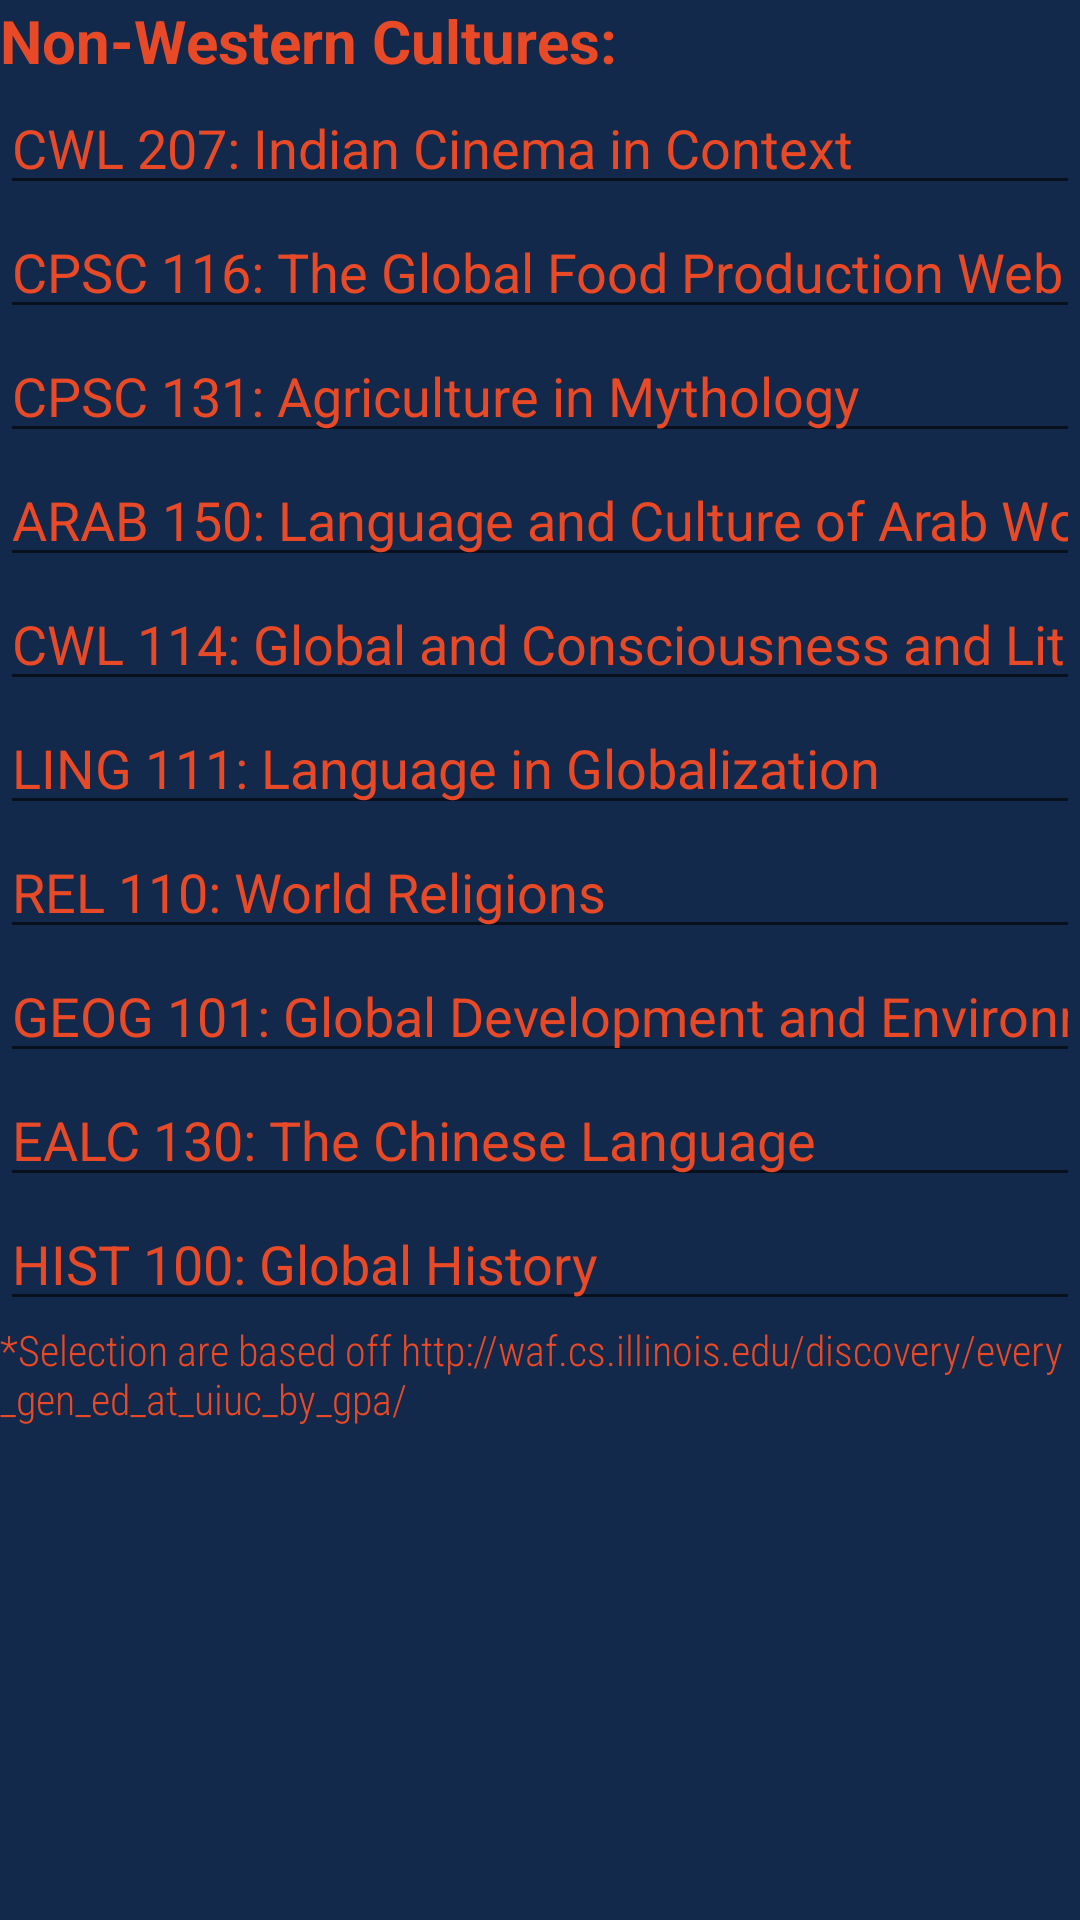

Reconstruct the res/layout file that produces this screen, plus the resources it refers to.
<!-- AndroidManifest.xml: application theme AppTheme -->
<!-- res/layout/activity_nwlist.xml -->
<?xml version="1.0" encoding="utf-8"?>
<LinearLayout xmlns:android="http://schemas.android.com/apk/res/android"
    xmlns:app="http://schemas.android.com/apk/res-auto"
    xmlns:tools="http://schemas.android.com/tools"
    android:layout_width="match_parent"
    android:layout_height="match_parent"
    android:background="#13294B"
    tools:context=".NWList">

    <LinearLayout
        android:layout_width="match_parent"
        android:layout_height="match_parent"
        android:orientation="vertical">

        <TextView
            android:id="@+id/textView14"
            android:layout_width="match_parent"
            android:layout_height="wrap_content"
            android:text="Non-Western Cultures: "
            android:textColor="#E84A27"
            android:textSize="20sp"
            android:textStyle="bold" />

        <EditText
            android:id="@+id/cwl207"
            android:layout_width="match_parent"
            android:layout_height="wrap_content"
            android:clickable="true"
            android:ems="10"
            android:inputType="textPersonName"
            android:text="CWL 207: Indian Cinema in Context"
            android:textColor="#E84A27" />

        <EditText
            android:id="@+id/cpsc116"
            android:layout_width="match_parent"
            android:layout_height="wrap_content"
            android:clickable="true"
            android:ems="10"
            android:inputType="textPersonName"
            android:text="CPSC 116: The Global Food Production Web"
            android:textColor="#E84A27" />

        <EditText
            android:id="@+id/cpsc131"
            android:layout_width="match_parent"
            android:layout_height="wrap_content"
            android:clickable="true"
            android:ems="10"
            android:inputType="textPersonName"
            android:text="CPSC 131: Agriculture in Mythology"
            android:textColor="#E84A27" />

        <EditText
            android:id="@+id/arab150"
            android:layout_width="match_parent"
            android:layout_height="wrap_content"
            android:clickable="true"
            android:ems="10"
            android:inputType="textPersonName"
            android:text="ARAB 150: Language and Culture of Arab World"
            android:textColor="#E84A27" />

        <EditText
            android:id="@+id/cwl114"
            android:layout_width="match_parent"
            android:layout_height="wrap_content"
            android:clickable="true"
            android:ems="10"
            android:inputType="textPersonName"
            android:text="CWL 114: Global and Consciousness and Lit"
            android:textColor="#E84A27" />

        <EditText
            android:id="@+id/ling111"
            android:layout_width="match_parent"
            android:layout_height="wrap_content"
            android:clickable="true"
            android:ems="10"
            android:inputType="textPersonName"
            android:text="LING 111: Language in Globalization"
            android:textColor="#E84A27" />

        <EditText
            android:id="@+id/rel110"
            android:layout_width="match_parent"
            android:layout_height="wrap_content"
            android:clickable="true"
            android:ems="10"
            android:inputType="textPersonName"
            android:text="REL 110: World Religions"
            android:textColor="#E84A27" />

        <EditText
            android:id="@+id/geog101"
            android:layout_width="match_parent"
            android:layout_height="wrap_content"
            android:clickable="true"
            android:ems="10"
            android:inputType="textPersonName"
            android:text="GEOG 101: Global Development and Environment"
            android:textColor="#E84A27" />

        <EditText
            android:id="@+id/ealc130"
            android:layout_width="match_parent"
            android:layout_height="wrap_content"
            android:clickable="true"
            android:ems="10"
            android:inputType="textPersonName"
            android:text="EALC 130: The Chinese Language"
            android:textColor="#E84A27" />

        <EditText
            android:id="@+id/hist100"
            android:layout_width="match_parent"
            android:layout_height="wrap_content"
            android:clickable="true"
            android:ems="10"
            android:inputType="textPersonName"
            android:text="HIST 100: Global History"
            android:textColor="#E84A27" />

        <TextView
            android:id="@+id/credit4"
            android:layout_width="match_parent"
            android:layout_height="wrap_content"
            android:gravity="bottom"
            android:text="*Selection are based off http://waf.cs.illinois.edu/discovery/every_gen_ed_at_uiuc_by_gpa/"
            android:textColor="#E84A27"
            app:fontFamily="sans-serif-condensed-light" />
    </LinearLayout>
</LinearLayout>
<!-- resources referenced by this layout -->
<resources>
  <style name="AppTheme" parent="Theme.AppCompat.Light.NoActionBar">
          
          <item name="colorPrimary">#1F4096</item>
          <item name="colorPrimaryDark">#13294b</item>
          <item name="colorAccent">#E84A27</item>
      </style>
</resources>
